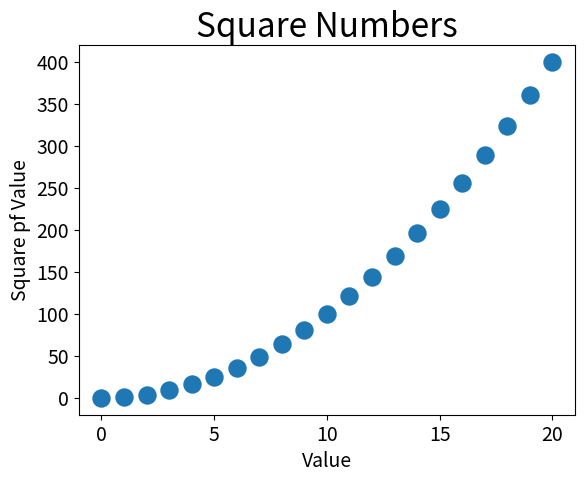

This figure's Python source:
#散点图
import matplotlib.pyplot as plt

x = range(0,21)
y = [y**2 for y in range(0,21)]

plt.scatter(x,y,s=150)
#title and tags
plt.title('Square Numbers',fontsize=24)
plt.xlabel('Value',fontsize=14)
plt.ylabel('Square pf Value',fontsize=14)

#刻度标记
plt.tick_params(axis='both',which='major',labelsize=14)

plt.show()